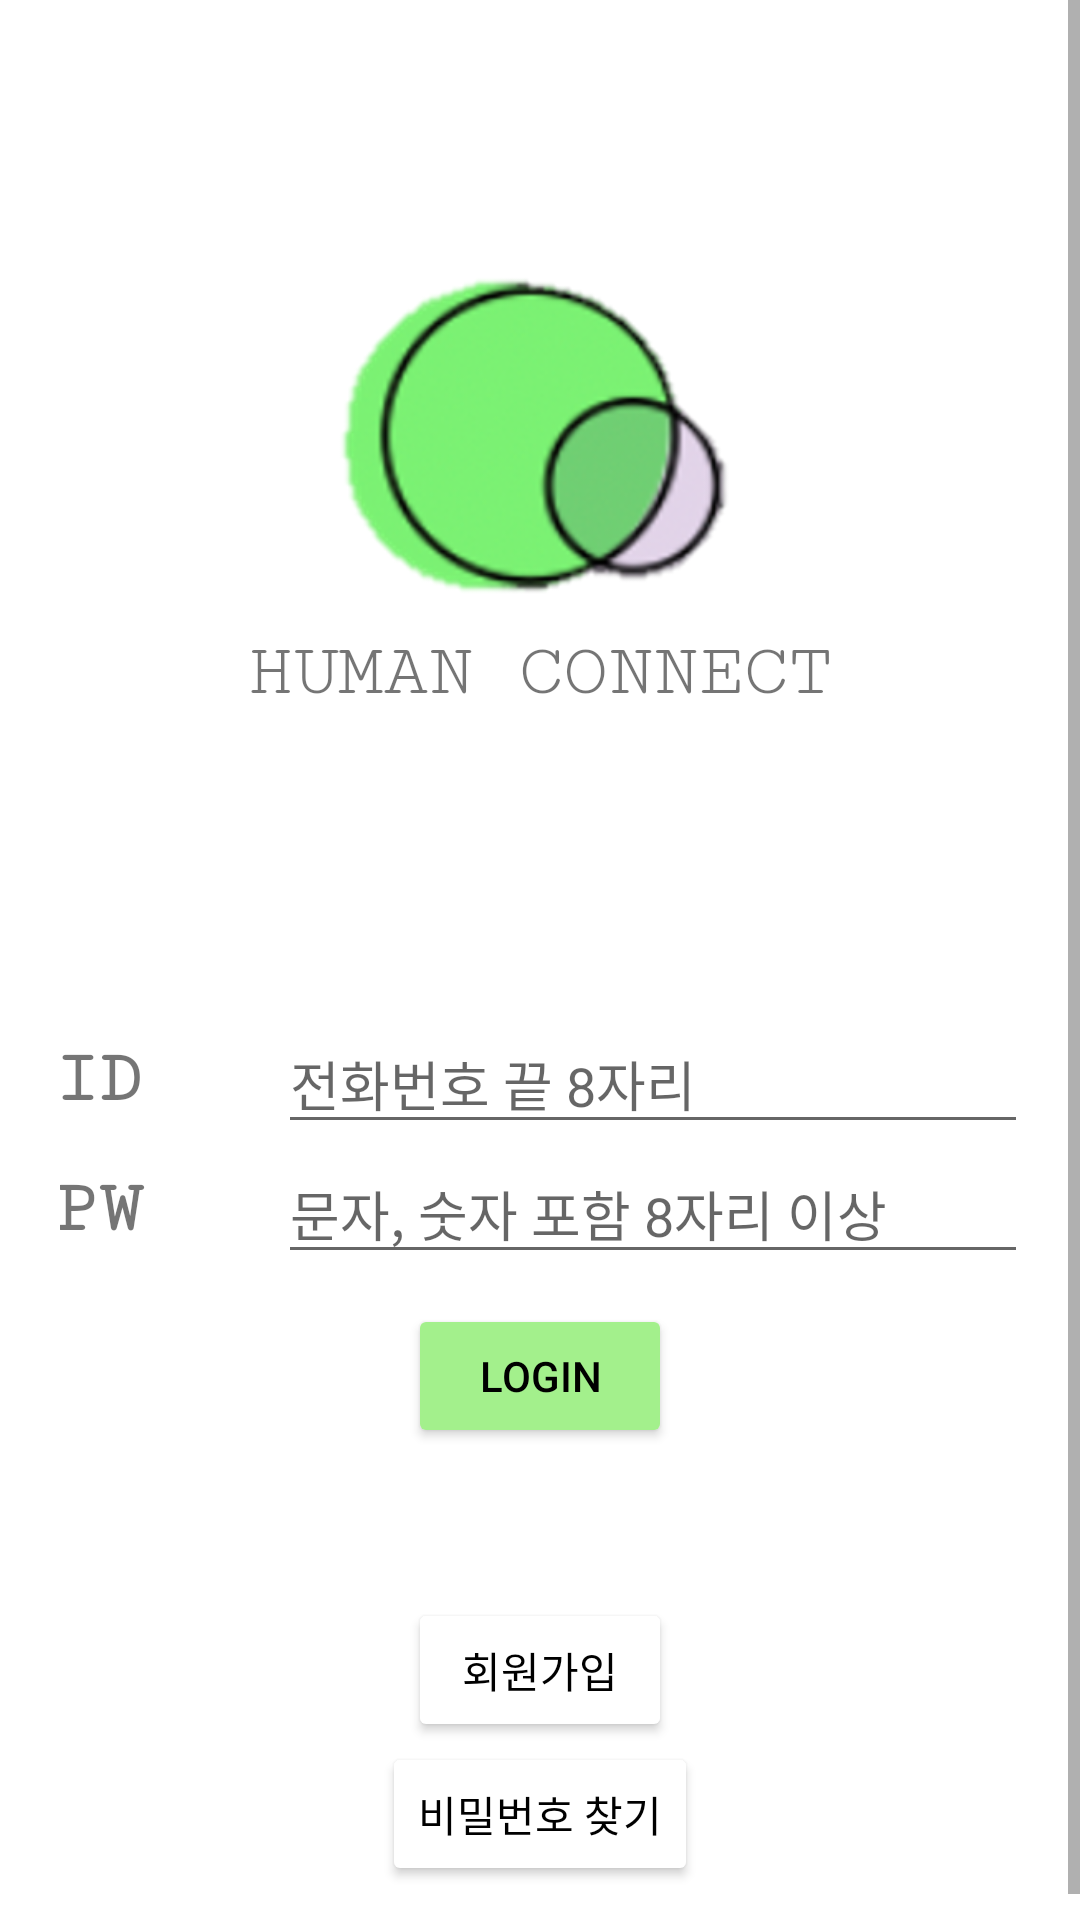

Reconstruct the res/layout file that produces this screen, plus the resources it refers to.
<!-- AndroidManifest.xml: application theme Theme.HumanConnect -->
<!-- res/layout/activity_login.xml -->
<?xml version="1.0" encoding="utf-8"?>
<ScrollView xmlns:android="http://schemas.android.com/apk/res/android"
    xmlns:app="http://schemas.android.com/apk/res-auto"
    xmlns:tools="http://schemas.android.com/tools"
    android:layout_width="match_parent"
    android:layout_height="wrap_content">

    <LinearLayout
        android:orientation="vertical"
        xmlns:android="http://schemas.android.com/apk/res/android"
        xmlns:app="http://schemas.android.com/apk/res-auto"
        xmlns:tools="http://schemas.android.com/tools"
        android:layout_width="match_parent"
        android:layout_height="match_parent"
        android:padding="20dp"
        tools:context=".Activity.LoginActivity">

        <LinearLayout
            android:orientation="vertical"
            android:layout_width="match_parent"
            android:layout_height="0px"
            android:layout_weight="4"
            android:gravity="center"
            android:layout_marginTop="40dp"
            >

            <ImageView
                android:paddingTop="20dp"
                android:layout_width="200dp"
                android:layout_height="150dp"
                android:src="@drawable/mainlogo"
                />

            <TextView
                android:layout_width="match_parent"
                android:layout_height="wrap_content"
                android:fontFamily="serif-monospace"
                android:text="HUMAN CONNECT"
                android:textSize="25dp"
                android:gravity="center"
                />

        </LinearLayout>

        <LinearLayout
            android:gravity="center"
            android:orientation="vertical"
            android:layout_width="match_parent"
            android:layout_height="0px"
            android:layout_weight="3"
            android:layout_marginTop="100dp"
            >

            <LinearLayout
                android:orientation="horizontal"
                android:layout_width="match_parent"
                android:layout_height="wrap_content"
                android:gravity="center"
                >

                <TextView
                    android:layout_width="wrap_content"
                    android:layout_height="wrap_content"
                    android:text="ID   "
                    android:textSize="25dp"
                    android:fontFamily="serif-monospace"
                    android:textStyle="bold"
                    />

                <EditText
                    android:id="@+id/login_id"
                    android:layout_width="250dp"
                    android:layout_height="wrap_content"
                    android:hint="전화번호 끝 8자리"
                    android:inputType="number"
                    android:scrollbars="vertical"
                    />

            </LinearLayout>

            <LinearLayout
                android:orientation="horizontal"
                android:layout_width="match_parent"
                android:layout_height="wrap_content"
                android:gravity="center"
                >

                <TextView
                    android:layout_width="wrap_content"
                    android:layout_height="wrap_content"
                    android:text="PW   "
                    android:textSize="25dp"
                    android:fontFamily="serif-monospace"
                    android:textStyle="bold"
                    />

                <EditText
                    android:id="@+id/login_pw"
                    android:layout_width="250dp"
                    android:layout_height="wrap_content"
                    android:hint="문자, 숫자 포함 8자리 이상"
                    android:inputType="textPassword"
                    android:scrollbars="vertical"
                    />



            </LinearLayout>

            <Button
                android:id="@+id/login_btn_login"
                android:layout_width="wrap_content"
                android:layout_height="wrap_content"
                android:text="login"
                android:textColor="@color/black"
                android:backgroundTint="#A3F08C"
                android:layout_marginTop="10dp"
                />

        </LinearLayout>


        <LinearLayout
            android:orientation="vertical"
            android:layout_width="match_parent"
            android:layout_height="0px"
            android:layout_weight="2"
            android:gravity="center"
            android:layout_marginTop="50dp"
            >

            <LinearLayout
                android:orientation="horizontal"
                android:layout_width="match_parent"
                android:layout_height="wrap_content"
                android:gravity="center"
                >

                <Button
                    android:id="@+id/login_btn_sign_in"
                    android:layout_width="wrap_content"
                    android:layout_height="wrap_content"
                    android:text="회원가입"
                    android:textColor="@color/black"
                    android:backgroundTint="@color/design_default_color_background"
                    />

            </LinearLayout>

            <LinearLayout
                android:orientation="horizontal"
                android:layout_width="match_parent"
                android:layout_height="wrap_content"
                android:gravity="center"
                >

                <Button
                    android:id="@+id/login_btn_find_pw"
                    android:layout_width="wrap_content"
                    android:layout_height="wrap_content"
                    android:text="비밀번호 찾기"
                    android:textColor="@color/black"
                    android:backgroundTint="@color/design_default_color_background"
                    />

            </LinearLayout>

        </LinearLayout>

    </LinearLayout>

</ScrollView>
<!-- resources referenced by this layout -->
<resources>
  <color name="black">#FF000000</color>
  <!-- drawable mainlogo: png bitmap (drawable, 62939 bytes) -->
  <style name="Theme.HumanConnect" parent="Theme.MaterialComponents.DayNight.DarkActionBar">
          
          <item name="colorPrimary">@color/purple_500</item>
          <item name="colorPrimaryVariant">@color/purple_700</item>
          <item name="colorOnPrimary">@color/white</item>
          
          <item name="colorSecondary">@color/teal_200</item>
          <item name="colorSecondaryVariant">@color/teal_700</item>
          <item name="colorOnSecondary">@color/black</item>
          
          <item name="android:statusBarColor" tools:targetApi="l">?attr/colorPrimaryVariant</item>
          
      </style>
  <color name="purple_500">#A994B5</color>
  <color name="purple_700">#A994B5</color>
  <color name="white">#FFFFFFFF</color>
  <color name="teal_200">#FF03DAC5</color>
  <color name="teal_700">#FF018786</color>
</resources>
